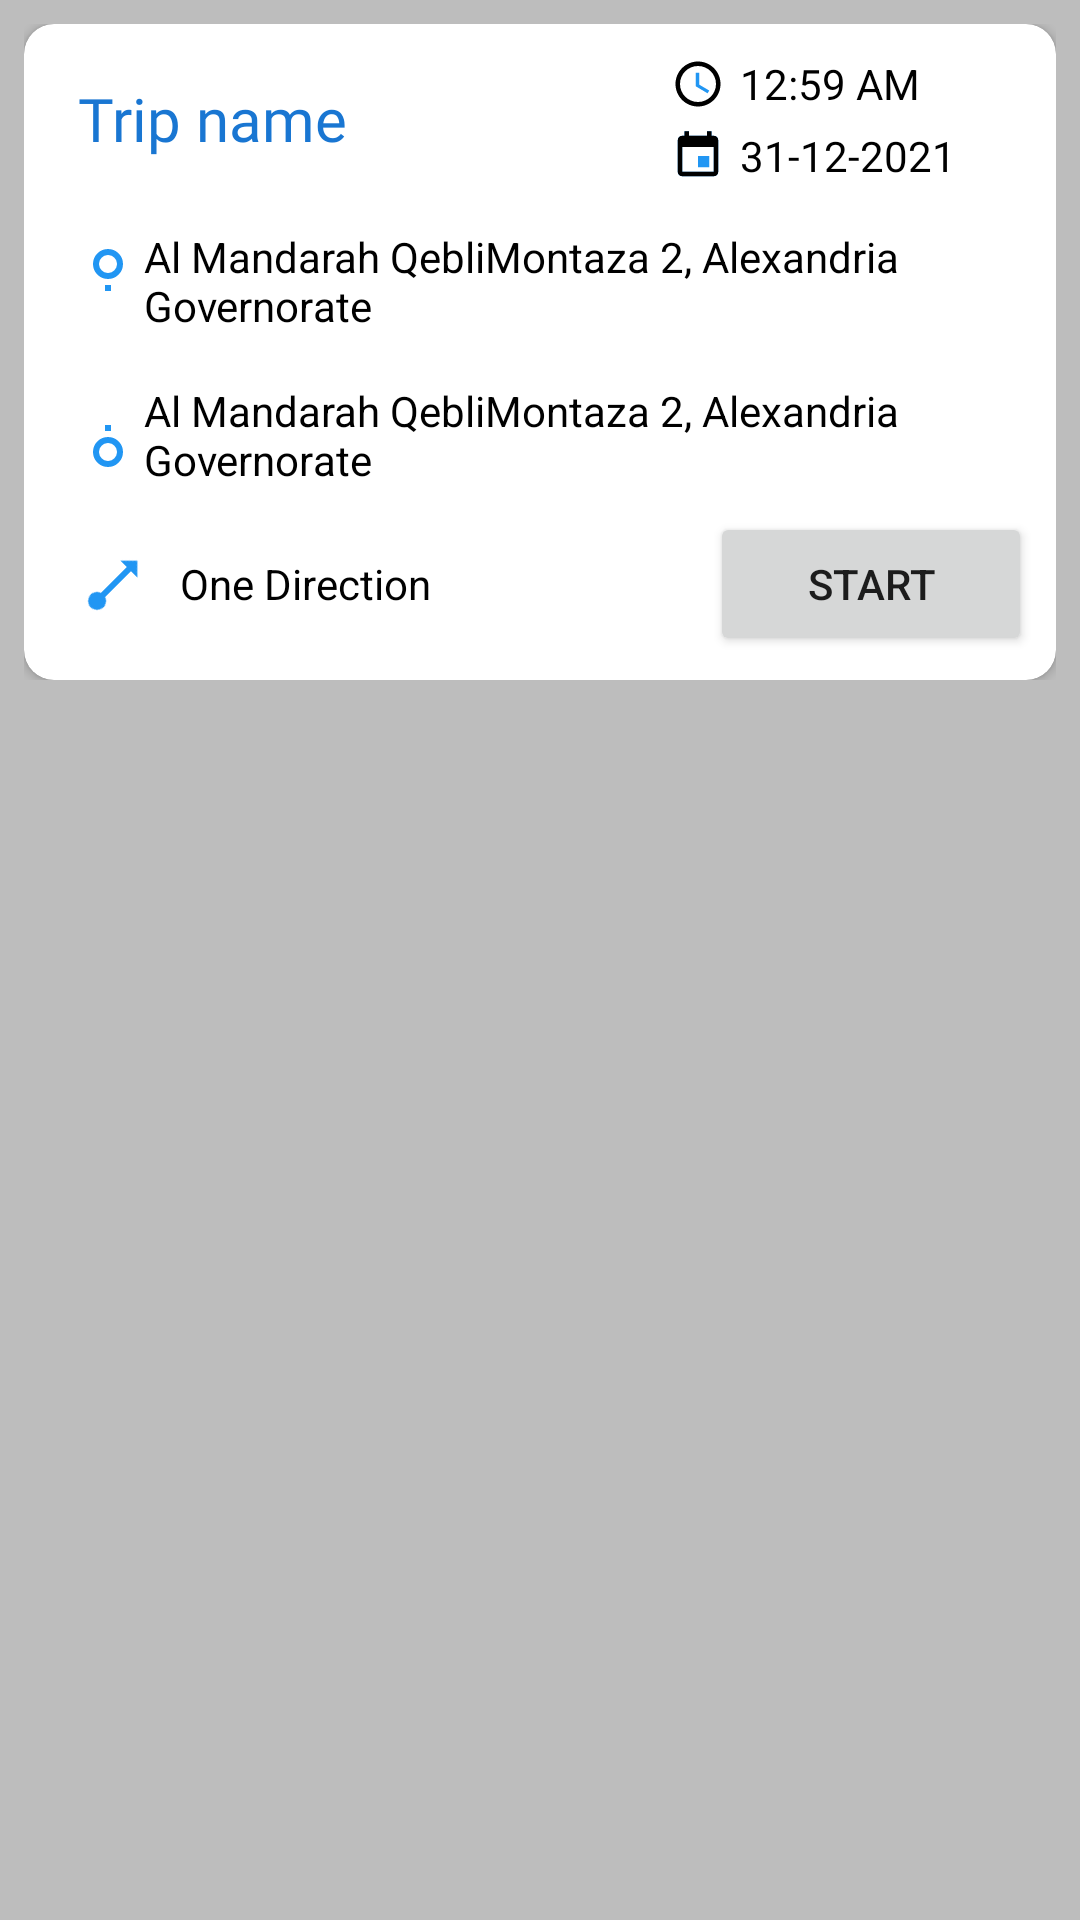

Reconstruct the res/layout file that produces this screen, plus the resources it refers to.
<!-- AndroidManifest.xml: application theme Theme.TripRemenders -->
<!-- res/layout/trip_item.xml -->
<?xml version="1.0" encoding="utf-8"?>
<androidx.constraintlayout.widget.ConstraintLayout xmlns:android="http://schemas.android.com/apk/res/android"
    xmlns:app="http://schemas.android.com/apk/res-auto"
    android:layout_width="match_parent"
    android:layout_height="wrap_content"
    android:background="@color/divider">

    <LinearLayout
        android:id="@+id/trip_linear_layout"
        android:layout_width="match_parent"
        android:layout_height="wrap_content"
        android:layout_margin="8dp"
        android:orientation="vertical"
        app:layout_constraintEnd_toEndOf="parent"
        app:layout_constraintStart_toStartOf="parent"
        app:layout_constraintTop_toTopOf="parent">

        <androidx.cardview.widget.CardView
            android:layout_width="match_parent"
            android:layout_height="wrap_content"
            app:cardCornerRadius="10dp">

            <LinearLayout
                android:layout_width="match_parent"
                android:layout_height="wrap_content"
                android:orientation="vertical"
                android:padding="8dp">

                <LinearLayout
                    android:layout_width="match_parent"
                    android:layout_height="wrap_content"
                    android:orientation="vertical">

                    <LinearLayout
                        android:layout_width="match_parent"
                        android:layout_height="wrap_content"
                        android:layout_marginBottom="4dp"
                        android:orientation="horizontal">

                        <TextView
                            android:id="@+id/trip_name"
                            android:layout_width="0dp"
                            android:layout_height="wrap_content"
                            android:layout_margin="10dp"
                            android:layout_weight="3"
                            android:text="Trip name"
                            android:fontFamily="@font/amin"
                            android:textColor="@color/primary_dark"
                            android:textSize="20sp"
                      />

                        <LinearLayout
                            android:layout_width="0dp"
                            android:layout_weight="2"
                            android:layout_height="wrap_content"
                            android:orientation="vertical">

                            <LinearLayout
                                android:layout_width="wrap_content"
                                android:layout_height="wrap_content">

                                <ImageView
                                    android:layout_width="18dp"
                                    android:layout_height="18dp"
                                    android:layout_gravity="center"
                                    android:layout_margin="3dp"
                                    android:backgroundTint="@color/black"
                                    android:src="@drawable/ic_access_time" />

                                <TextView
                                    android:id="@+id/trip_time"
                                    android:layout_width="80dp"
                                    android:layout_height="wrap_content"
                                    android:layout_gravity="center"
                                    android:layout_margin="2dp"
                                    android:text="@string/ex_time"
                                    android:textColor="@color/black" />
                            </LinearLayout>

                            <LinearLayout
                                android:layout_width="wrap_content"
                                android:layout_height="wrap_content">

                                <ImageView
                                    android:layout_width="18dp"
                                    android:layout_height="18dp"
                                    android:layout_gravity="center"
                                    android:layout_margin="3dp"
                                    android:src="@drawable/ic_event" />

                                <TextView
                                    android:id="@+id/trip_date"
                                    android:layout_width="100dp"
                                    android:layout_height="wrap_content"
                                    android:layout_gravity="center"
                                    android:layout_margin="2dp"
                                    android:text="@string/ex_date"
                                    android:textColor="@color/black" />
                            </LinearLayout>
                        </LinearLayout>
                    </LinearLayout>


                    <LinearLayout
                        android:layout_width="match_parent"
                        android:layout_height="wrap_content"
                        android:orientation="vertical">

                        <LinearLayout
                            android:layout_width="match_parent"
                            android:layout_height="wrap_content"
                            android:layout_margin="8dp"
                            android:orientation="horizontal">


                            <ImageView
                                android:layout_width="wrap_content"
                                android:layout_height="wrap_content"
                                android:layout_gravity="top"
                                android:src="@drawable/ic_source_commit_start_next_local" />

                            <TextView
                                android:id="@+id/trip_start_point"
                                android:layout_width="match_parent"
                                android:layout_height="wrap_content"
                                android:layout_gravity="center"
                                android:text="@string/ex_address"
                                android:textColor="@color/black" />

                        </LinearLayout>

                        <LinearLayout
                            android:layout_width="match_parent"
                            android:layout_height="wrap_content"
                            android:layout_margin="8dp"
                            android:gravity="center_horizontal"
                            android:orientation="horizontal">


                            <ImageView
                                android:layout_width="wrap_content"
                                android:layout_height="wrap_content"
                                android:layout_gravity="bottom"
                                android:src="@drawable/ic_source_commit_end_local" />

                            <TextView
                                android:id="@+id/trip_end_point"
                                android:layout_width="match_parent"
                                android:layout_height="wrap_content"
                                android:text="@string/ex_address"
                                android:textColor="@color/black" />

                        </LinearLayout>

                        <LinearLayout
                            android:layout_width="match_parent"
                            android:layout_height="wrap_content">

                            <ImageView
                                android:id="@+id/trip_type_icon"
                                android:layout_width="wrap_content"
                                android:layout_height="wrap_content"
                                android:layout_gravity="center"
                                android:layout_margin="10dp"
                                android:rotation="315"
                                android:src="@drawable/ic_ray_start_arrow" />

                            <TextView
                                android:id="@+id/trip_type"
                                android:layout_width="0dp"
                                android:layout_height="wrap_content"
                                android:layout_gravity="center"
                                android:layout_marginEnd="16dp"
                                android:layout_marginRight="16dp"
                                android:layout_weight="3"
                                android:text="@string/ex_direction"
                                android:textColor="@color/black" />

                            <Button
                                android:id="@+id/btn_start"
                                android:layout_width="0dp"
                                android:layout_height="wrap_content"
                                android:layout_gravity="end"
                                android:layout_weight="2"
                                android:text="@string/start" />
                        </LinearLayout>
                    </LinearLayout>
                </LinearLayout>
            </LinearLayout>

        </androidx.cardview.widget.CardView>

        <LinearLayout
            android:id="@+id/buttons_linear_layout"
            android:layout_width="match_parent"
            android:layout_height="wrap_content"
            android:layout_marginTop="5dp"
            android:layout_marginBottom="5dp"
            android:orientation="horizontal"
            android:visibility="gone">

            <LinearLayout
                android:layout_width="0dp"
                android:layout_height="wrap_content"
                android:layout_weight="1"
                android:gravity="center">

                <ImageButton
                    android:id="@+id/edit_trip"
                    android:layout_width="50dp"
                    android:layout_height="50dp"
                    android:background="@drawable/button_bg_round"
                    android:src="@drawable/ic_edit" />
            </LinearLayout>

            <LinearLayout
                android:layout_width="0dp"
                android:layout_height="wrap_content"
                android:layout_weight="1"

                android:gravity="center">

                <ImageButton
                    android:id="@+id/add_note_trip"
                    android:layout_width="50dp"
                    android:layout_height="50dp"
                    android:background="@drawable/button_bg_round"
                    android:src="@drawable/ic_note_add" />
            </LinearLayout>

            <LinearLayout

                android:layout_width="0dp"
                android:layout_height="wrap_content"
                android:layout_weight="1"
                android:gravity="center">

                <ImageButton
                    android:id="@+id/delete_trip"
                    android:layout_width="50dp"
                    android:layout_height="50dp"
                    android:background="@drawable/button_bg_round"
                    android:src="@drawable/ic_delete" />
            </LinearLayout>

        </LinearLayout>
    </LinearLayout>

</androidx.constraintlayout.widget.ConstraintLayout>
<!-- resources referenced by this layout -->
<resources>
  <color name="black">#FF000000</color>
  <color name="divider">#BDBDBD</color>
  <color name="primary_dark">#1976D2</color>
  <!-- drawable button_bg_round (drawable-mdpi) -->
  <?xml version="1.0" encoding="utf-8"?>
  <selector xmlns:android="http://schemas.android.com/apk/res/android">
      <item>
          <shape android:shape="oval">
              <solid android:color="@color/primary"/>
          </shape>
      </item>
  </selector>
  <!-- drawable ic_edit (drawable-mdpi) -->
  <vector xmlns:android="http://schemas.android.com/apk/res/android"
      android:width="24dp"
      android:height="24dp"
      android:autoMirrored="true"
      android:viewportWidth="24"
      android:viewportHeight="24">
      <path
          android:fillColor="@android:color/white"
          android:pathData="M3,17.25V21h3.75L17.81,9.94l-3.75,-3.75L3,17.25zM20.71,7.04c0.39,-0.39 0.39,-1.02 0,-1.41l-2.34,-2.34c-0.39,-0.39 -1.02,-0.39 -1.41,0l-1.83,1.83 3.75,3.75 1.83,-1.83z" />
  </vector>
  <!-- drawable ic_ray_start_arrow (drawable-mdpi) -->
  <vector xmlns:android="http://schemas.android.com/apk/res/android"
      android:width="24dp"
      android:height="24dp"
      android:autoMirrored="true"
      android:viewportWidth="24"
      android:viewportHeight="24">
      <path
          android:fillColor="@color/LightBlue"
          android:pathData="M23,12L19,16V13H6.83C6.42,14.17 5.31,15 4,15A3,3 0,0 1,1 12A3,3 0,0 1,4 9C5.31,9 6.42,9.83 6.83,11H19V8L23,12Z" />
  </vector>
  <!-- drawable ic_source_commit_end_local (drawable-mdpi) -->
  <vector xmlns:android="http://schemas.android.com/apk/res/android"
      android:width="24dp"
      android:height="24dp"
      android:autoMirrored="true"
      android:viewportWidth="24"
      android:viewportHeight="24">
      <path
          android:fillColor="@color/LightBlue"
          android:pathData="M12,7A5,5 0,0 1,17 12A5,5 0,0 1,12 17A5,5 0,0 1,7 12A5,5 0,0 1,12 7M12,9A3,3 0,0 0,9 12A3,3 0,0 0,12 15A3,3 0,0 0,15 12A3,3 0,0 0,12 9M11,5V3H13V5H11Z" />
  </vector>
  <!-- drawable ic_source_commit_start_next_local (drawable-mdpi) -->
  <vector xmlns:android="http://schemas.android.com/apk/res/android"
      android:width="24dp"
      android:height="24dp"
      android:autoMirrored="true"
      android:viewportWidth="24"
      android:viewportHeight="24">
      <path
          android:fillColor="@color/LightBlue"
          android:pathData="M12,7A5,5 0,0 1,17 12A5,5 0,0 1,12 17A5,5 0,0 1,7 12A5,5 0,0 1,12 7M12,9A3,3 0,0 0,9 12A3,3 0,0 0,12 15A3,3 0,0 0,15 12A3,3 0,0 0,12 9M11,21V19H13V21H11Z" />
  </vector>
  <string name="ex_address">Al Mandarah QebliMontaza 2, Alexandria Governorate</string>
  <string name="ex_date">31-12-2021</string>
  <string name="ex_direction">One Direction</string>
  <string name="ex_time">12:59 AM</string>
  <string name="start">start</string>
  <style name="Theme.TripRemenders" parent="Theme.MaterialComponents.DayNight.NoActionBar">
          
          <item name="colorPrimary">@color/primary</item>
          <item name="colorPrimaryVariant">@color/primary_dark</item>
          <item name="colorOnPrimary">@color/white</item>
          
          <item name="colorSecondary">@color/primary</item>
          <item name="colorSecondaryVariant">@color/primary_dark</item>
          <item name="colorOnSecondary">@color/black</item>
          
          <item name="android:statusBarColor" tools:targetApi="l">?attr/colorPrimaryVariant</item>
          
  
  
  
      </style>
  <color name="primary">#2196F3</color>
  <color name="LightBlue">#2196F3</color>
  <color name="white">#FFFFFFFF</color>
</resources>
